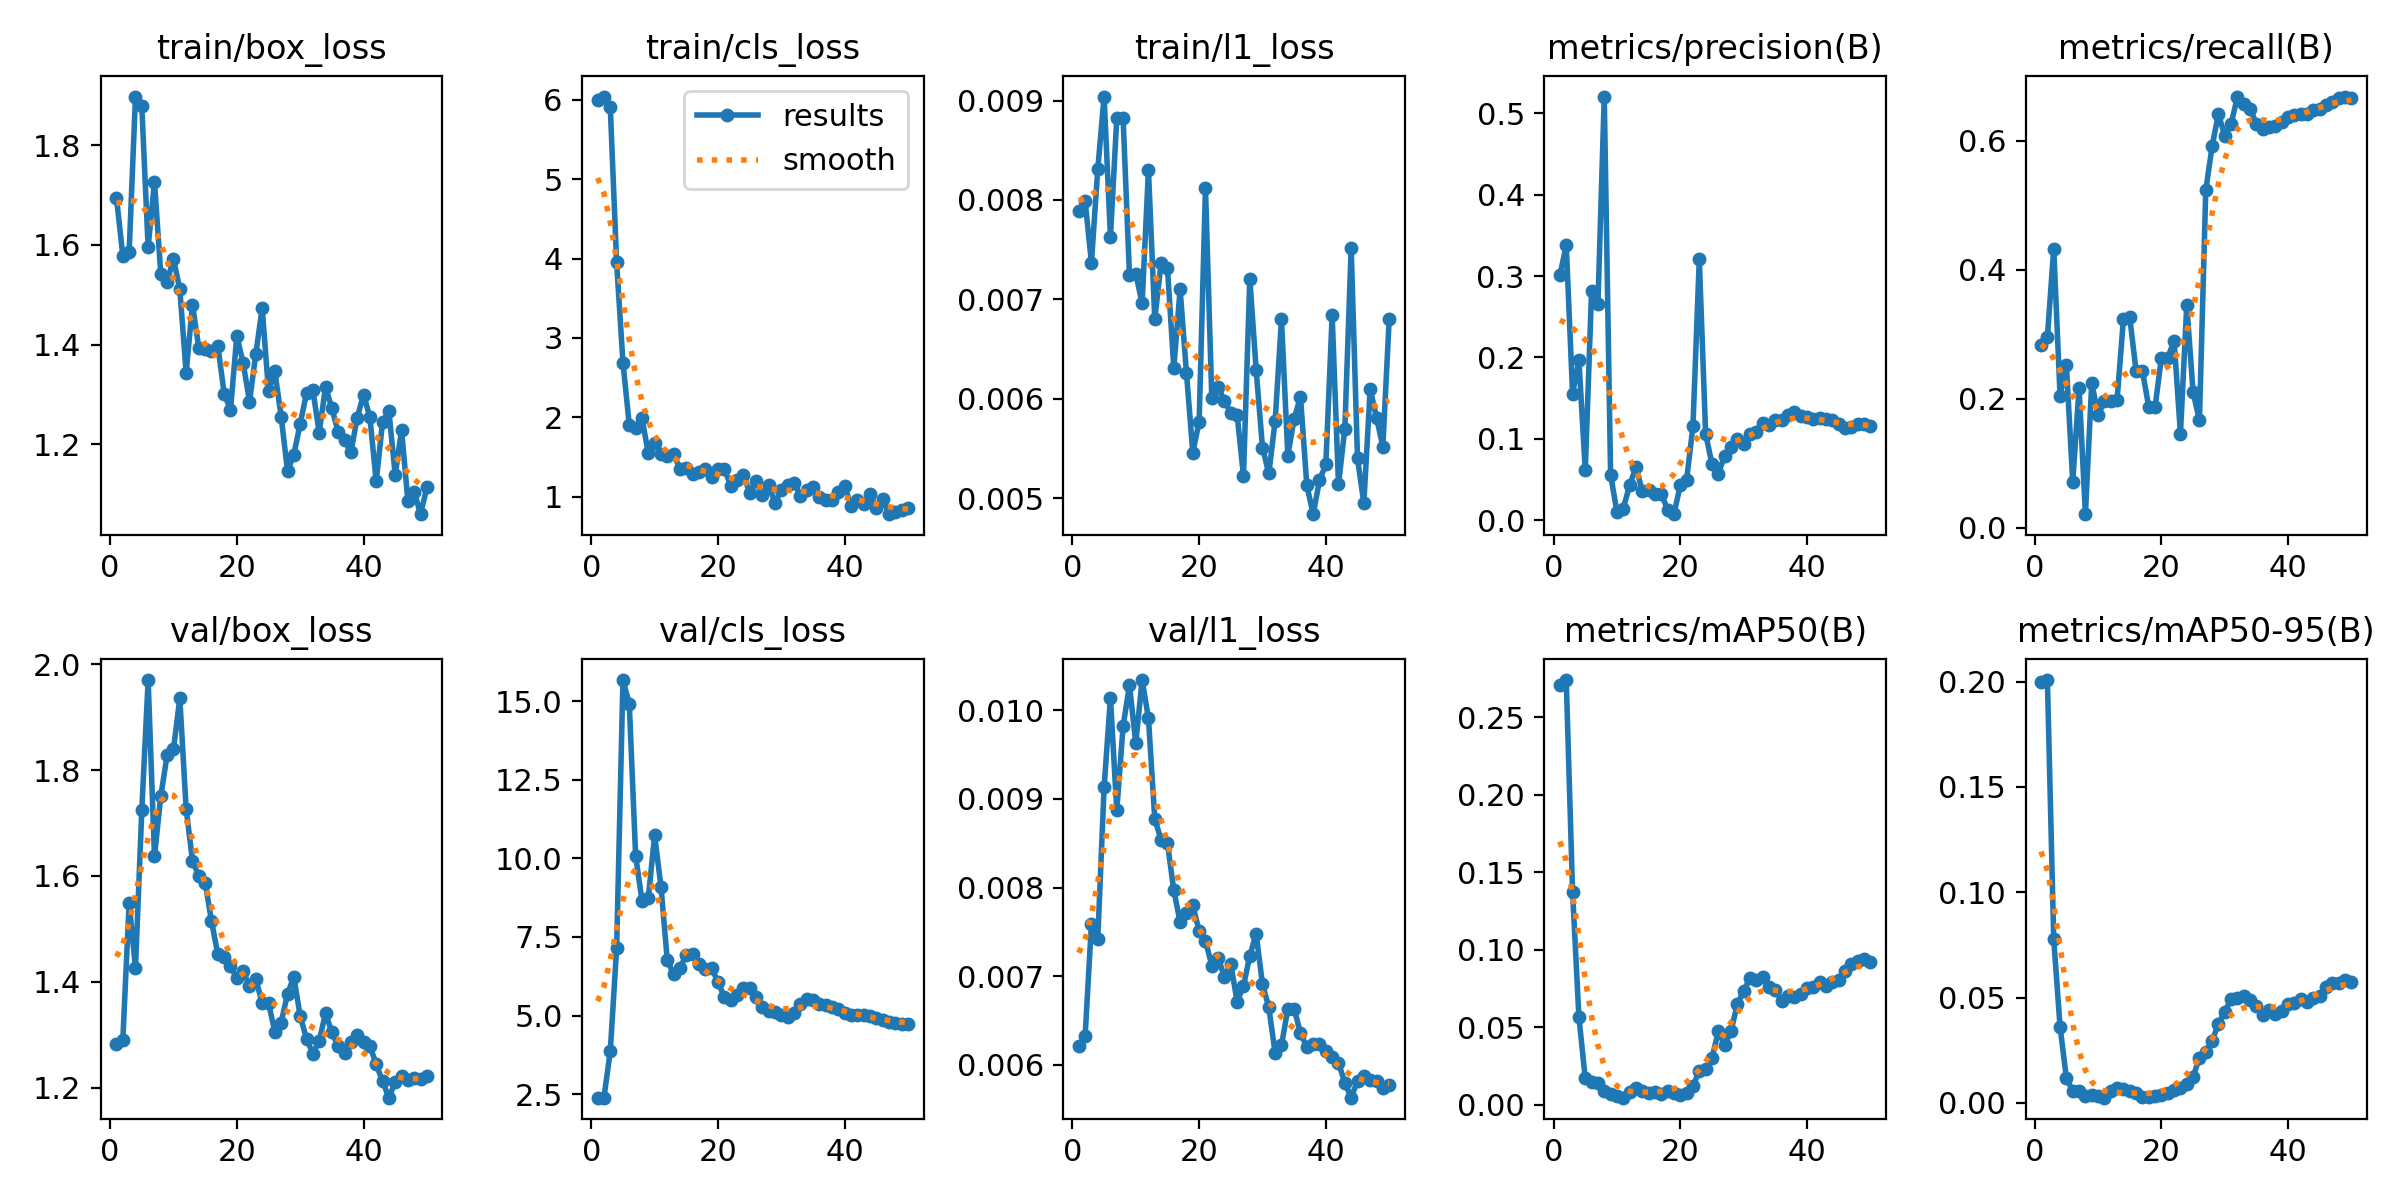

Source data for this figure (header and first rows):
epoch, time, train/box_loss, train/cls_loss, train/l1_loss, metrics/precision(B), metrics/recall(B), metrics/mAP50(B), metrics/mAP50-95(B), val/box_loss, val/cls_loss, val/l1_loss, lr/pg0, lr/pg1, lr/pg2
1, 5.529, 1.695, 5.993, 0.00789, 0.3012, 0.2832, 0.271, 0.2, 1.283, 2.391, 0.00621, 0.0002083, 0.0002083, 0.0002083
2, 6.953, 1.578, 6.04, 0.00799, 0.3377, 0.296, 0.274, 0.2008, 1.289, 2.389, 0.00632, 0.0006126, 0.0006126, 0.0006126
3, 8.297, 1.585, 5.904, 0.00737, 0.1555, 0.4329, 0.137, 0.07764, 1.549, 3.869, 0.00759, 0.001, 0.001, 0.001
4, 10.16, 1.897, 3.952, 0.00831, 0.1962, 0.2046, 0.05657, 0.03611, 1.427, 7.138, 0.00742, 0.001176, 0.001176, 0.001176
5, 11.78, 1.878, 2.69, 0.00904, 0.0613, 0.2516, 0.01696, 0.01168, 1.725, 15.67, 0.00913, 0.001151, 0.001151, 0.001151
6, 13.02, 1.595, 1.902, 0.00763, 0.2819, 0.07083, 0.01448, 0.00567, 1.97, 14.91, 0.01014, 0.001126, 0.001126, 0.001126
7, 14.28, 1.726, 1.871, 0.00882, 0.2651, 0.2167, 0.01375, 0.00557, 1.637, 10.08, 0.00887, 0.001102, 0.001102, 0.001102
8, 15.92, 1.541, 1.993, 0.00882, 0.5207, 0.02083, 0.00873, 0.00345, 1.751, 8.657, 0.00982, 0.001077, 0.001077, 0.001077
9, 17.63, 1.526, 1.546, 0.00725, 0.05579, 0.2246, 0.00721, 0.00364, 1.828, 8.733, 0.01028, 0.001052, 0.001052, 0.001052
10, 18.87, 1.572, 1.68, 0.00726, 0.01009, 0.175, 0.00561, 0.00332, 1.84, 10.74, 0.00963, 0.001027, 0.001027, 0.001027
11, 20.13, 1.511, 1.534, 0.00696, 0.01412, 0.1958, 0.00454, 0.00247, 1.936, 9.101, 0.01034, 0.001002, 0.001002, 0.001002
12, 21.35, 1.343, 1.512, 0.0083, 0.04252, 0.1958, 0.0084, 0.00575, 1.727, 6.758, 0.00991, 0.0009778, 0.0009778, 0.0009778
13, 23.12, 1.48, 1.538, 0.0068, 0.06512, 0.1985, 0.01055, 0.00685, 1.629, 6.31, 0.00877, 0.000953, 0.000953, 0.000953
14, 25.2, 1.393, 1.354, 0.00737, 0.0359, 0.3235, 0.00865, 0.00636, 1.6, 6.502, 0.00854, 0.0009283, 0.0009283, 0.0009283
15, 26.41, 1.391, 1.359, 0.00732, 0.03646, 0.3261, 0.00779, 0.00552, 1.587, 6.937, 0.0085, 0.0009035, 0.0009035, 0.0009035
16, 27.64, 1.387, 1.292, 0.00631, 0.03165, 0.2428, 0.00831, 0.00488, 1.515, 6.954, 0.00797, 0.0008787, 0.0008787, 0.0008787
17, 28.84, 1.397, 1.309, 0.0071, 0.03251, 0.2428, 0.00705, 0.00283, 1.452, 6.647, 0.00761, 0.000854, 0.000854, 0.000854
18, 30.03, 1.302, 1.356, 0.00626, 0.01261, 0.1875, 0.00884, 0.00277, 1.447, 6.482, 0.00771, 0.0008293, 0.0008293, 0.0008293
19, 31.27, 1.269, 1.25, 0.00546, 0.00721, 0.1875, 0.00737, 0.00315, 1.43, 6.5, 0.0078, 0.0008045, 0.0008045, 0.0008045
20, 32.53, 1.418, 1.355, 0.00577, 0.04289, 0.2636, 0.00651, 0.00358, 1.406, 6.072, 0.00751, 0.0007797, 0.0007797, 0.0007797
21, 33.72, 1.363, 1.355, 0.00812, 0.04926, 0.2636, 0.00737, 0.00452, 1.421, 5.584, 0.0074, 0.000755, 0.000755, 0.000755
22, 35.2, 1.286, 1.138, 0.00601, 0.1154, 0.2898, 0.01194, 0.00625, 1.392, 5.489, 0.00712, 0.0007302, 0.0007302, 0.0007302
23, 36.86, 1.382, 1.217, 0.00612, 0.3206, 0.1458, 0.02184, 0.0071, 1.405, 5.646, 0.00721, 0.0007055, 0.0007055, 0.0007055
24, 38.39, 1.473, 1.279, 0.00598, 0.106, 0.3451, 0.02335, 0.00874, 1.359, 5.884, 0.00699, 0.0006808, 0.0006808, 0.0006808
25, 39.56, 1.307, 1.052, 0.00586, 0.06918, 0.2099, 0.03008, 0.01234, 1.36, 5.868, 0.00714, 0.000656, 0.000656, 0.000656
26, 40.73, 1.346, 1.194, 0.00584, 0.05679, 0.1667, 0.04726, 0.0215, 1.306, 5.594, 0.00671, 0.0006312, 0.0006312, 0.0006312
27, 41.93, 1.256, 1.028, 0.00522, 0.07915, 0.5236, 0.0385, 0.02411, 1.323, 5.264, 0.00689, 0.0006065, 0.0006065, 0.0006065
28, 43.15, 1.146, 1.149, 0.00721, 0.08923, 0.5918, 0.04737, 0.02955, 1.377, 5.139, 0.00723, 0.0005818, 0.0005818, 0.0005818
29, 44.33, 1.18, 0.9253, 0.00629, 0.0996, 0.6419, 0.06486, 0.03755, 1.409, 5.107, 0.00748, 0.000557, 0.000557, 0.000557
30, 45.51, 1.241, 1.084, 0.00551, 0.09313, 0.6079, 0.07334, 0.04323, 1.335, 5.009, 0.00691, 0.0005322, 0.0005322, 0.0005322
31, 46.67, 1.302, 1.146, 0.00525, 0.1053, 0.6265, 0.08177, 0.04921, 1.293, 4.943, 0.00665, 0.0005075, 0.0005075, 0.0005075
32, 47.84, 1.309, 1.177, 0.00578, 0.1083, 0.6685, 0.08054, 0.04971, 1.264, 5.072, 0.00613, 0.0004827, 0.0004827, 0.0004827
33, 49.66, 1.224, 1.015, 0.0068, 0.1192, 0.6579, 0.08254, 0.0509, 1.288, 5.356, 0.00622, 0.000458, 0.000458, 0.000458
34, 51.33, 1.315, 1.092, 0.00543, 0.1172, 0.6499, 0.07573, 0.04889, 1.341, 5.534, 0.00663, 0.0004332, 0.0004332, 0.0004332
35, 52.79, 1.273, 1.118, 0.0058, 0.1224, 0.6264, 0.07387, 0.04582, 1.305, 5.497, 0.00663, 0.0004085, 0.0004085, 0.0004085
36, 53.96, 1.225, 0.9986, 0.00602, 0.1227, 0.6184, 0.06715, 0.04169, 1.278, 5.368, 0.00636, 0.0003837, 0.0003837, 0.0003837
37, 55.16, 1.209, 0.961, 0.00513, 0.1295, 0.6211, 0.0703, 0.04412, 1.266, 5.326, 0.0062, 0.000359, 0.000359, 0.000359
38, 56.36, 1.184, 0.9555, 0.00484, 0.1328, 0.6238, 0.06925, 0.04208, 1.286, 5.275, 0.00624, 0.0003343, 0.0003343, 0.0003343
39, 57.53, 1.254, 1.057, 0.00518, 0.1277, 0.6291, 0.07156, 0.04376, 1.299, 5.207, 0.00624, 0.0003095, 0.0003095, 0.0003095
40, 58.72, 1.3, 1.135, 0.00534, 0.1263, 0.6371, 0.07516, 0.04694, 1.285, 5.086, 0.00616, 0.0002848, 0.0002848, 0.0002848
41, 61.2, 1.255, 0.8874, 0.00684, 0.1248, 0.6397, 0.0761, 0.04753, 1.279, 5.018, 0.00609, 0.00026, 0.00026, 0.00026
42, 63.94, 1.126, 0.9544, 0.00514, 0.1251, 0.6424, 0.07899, 0.04933, 1.244, 5.023, 0.00602, 0.0002352, 0.0002352, 0.0002352
43, 65.81, 1.244, 0.9109, 0.0057, 0.1236, 0.6424, 0.07654, 0.04803, 1.212, 5.012, 0.0058, 0.0002105, 0.0002105, 0.0002105
44, 66.96, 1.267, 1.036, 0.00752, 0.123, 0.6477, 0.07923, 0.04997, 1.181, 4.989, 0.00563, 0.0001857, 0.0001857, 0.0001857
45, 68.11, 1.139, 0.8591, 0.0054, 0.1176, 0.6503, 0.08048, 0.05078, 1.211, 4.907, 0.00582, 0.000161, 0.000161, 0.000161
46, 69.25, 1.229, 0.9673, 0.00495, 0.1133, 0.6557, 0.08616, 0.0549, 1.222, 4.857, 0.00588, 0.0001363, 0.0001363, 0.0001363
47, 70.44, 1.087, 0.7813, 0.0061, 0.1139, 0.661, 0.09094, 0.05669, 1.214, 4.799, 0.00583, 0.0001115, 0.0001115, 0.0001115
48, 71.6, 1.105, 0.8029, 0.00581, 0.1181, 0.6663, 0.09245, 0.05708, 1.218, 4.772, 0.00582, 8.675e-05, 8.675e-05, 8.675e-05
49, 72.78, 1.06, 0.8311, 0.00552, 0.1183, 0.669, 0.09404, 0.05823, 1.217, 4.743, 0.00574, 6.2e-05, 6.2e-05, 6.2e-05
50, 73.95, 1.114, 0.8555, 0.0068, 0.1152, 0.6663, 0.09197, 0.05729, 1.222, 4.722, 0.00577, 3.725e-05, 3.725e-05, 3.725e-05
